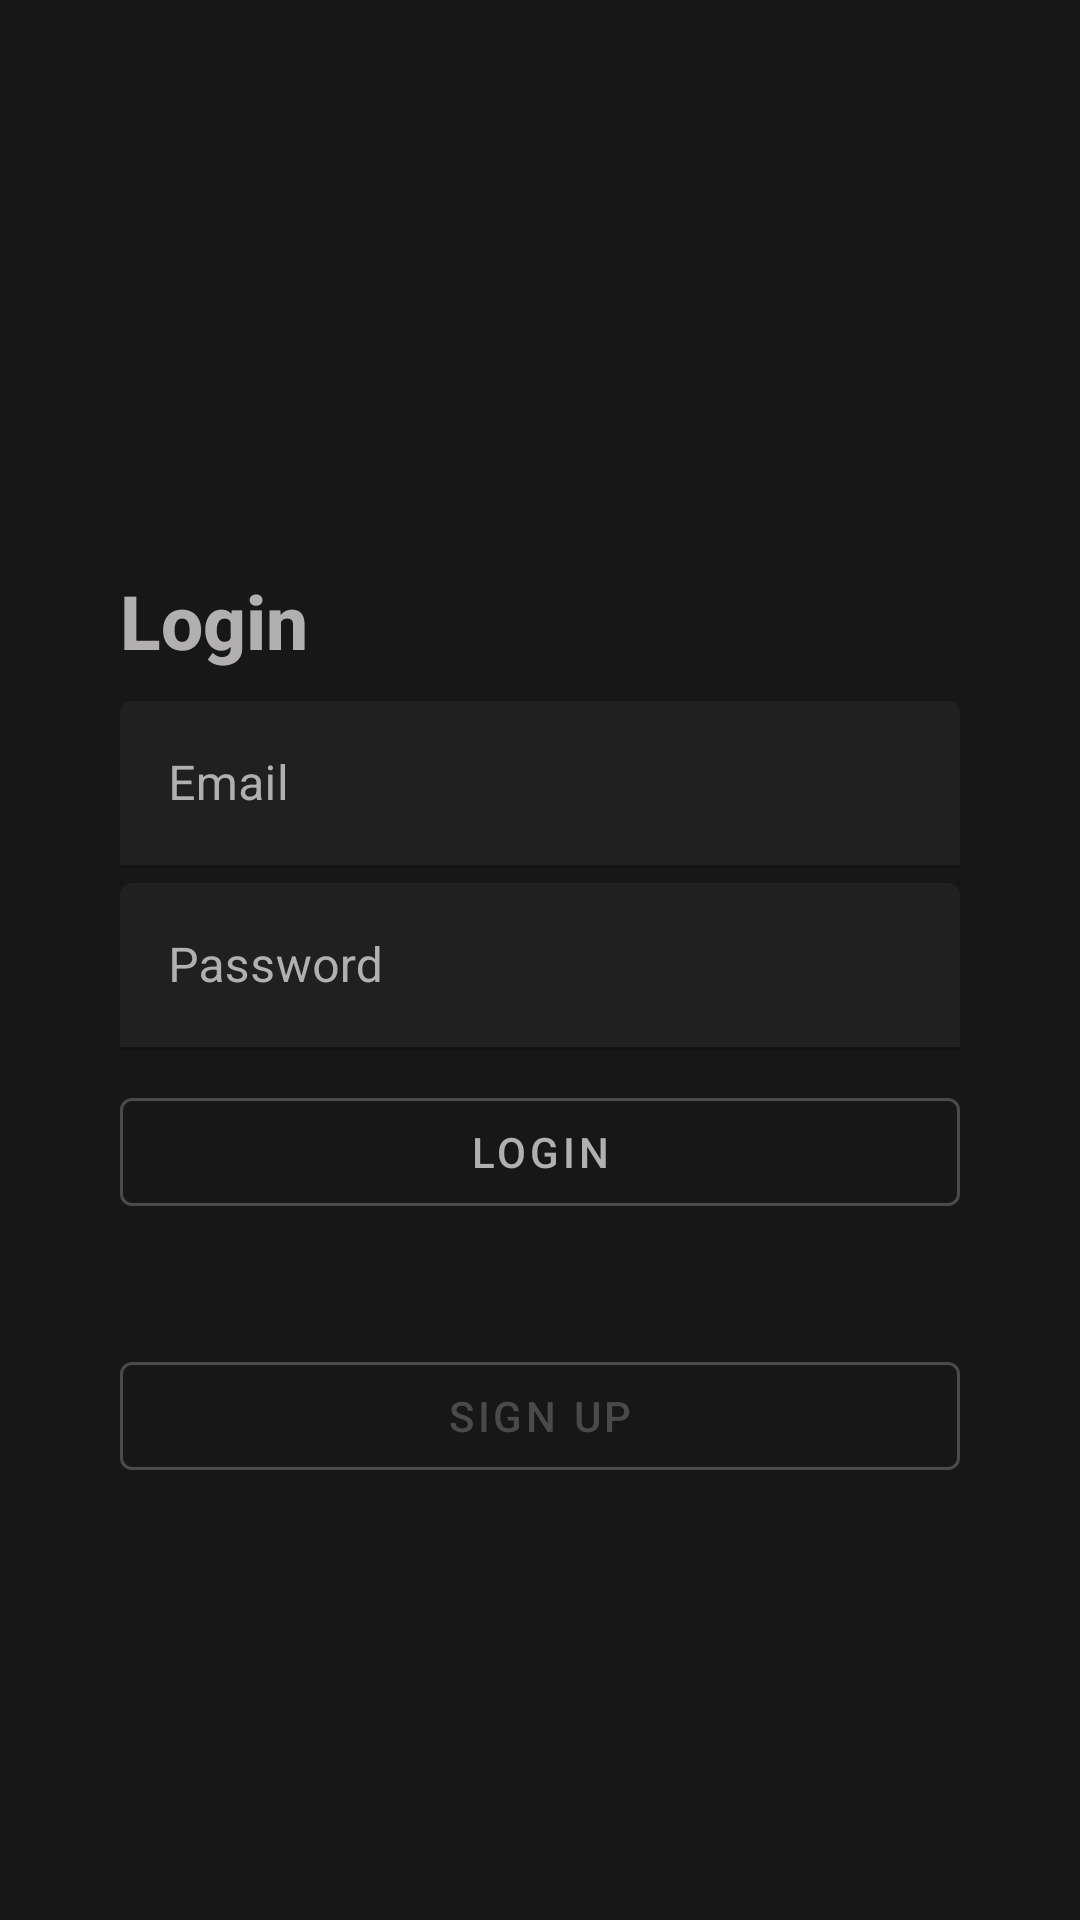

Layout XML and referenced resources for this Android screen:
<!-- AndroidManifest.xml: application theme AppTheme -->
<!-- res/layout/activity_login.xml -->
<?xml version="1.0" encoding="utf-8"?>
<LinearLayout xmlns:android="http://schemas.android.com/apk/res/android"
    xmlns:app="http://schemas.android.com/apk/res-auto"
    xmlns:tools="http://schemas.android.com/tools"
    android:layout_width="match_parent"
    android:layout_height="match_parent"
    android:background="@color/darkGrey"
    android:orientation="vertical"
    android:padding="40dp"
    tools:context=".LoginActivity">

    <TextView
        android:layout_width="match_parent"
        android:layout_height="wrap_content"
        android:layout_marginTop="150dp"
        android:text="@string/login"
        android:textAppearance="@style/TextAppearance.AppCompat.Widget.ActionBar.Title"
        android:textColor="@color/ultraLightGrey"
        android:textSize="25sp"
        android:textStyle="bold" />

    <com.google.android.material.textfield.TextInputLayout
        style="@style/Widget.MaterialComponents.TextInputLayout.FilledBox"
        android:layout_width="match_parent"
        android:layout_height="wrap_content"
        android:layout_marginTop="10dp"
        android:layout_marginBottom="5dp"
        android:hint="@string/email"
        android:textColorHint="@color/ultraLightGrey"
        app:boxBackgroundColor="@color/mediumGrey"
        app:boxStrokeColor="@color/lightGrey"
        app:hintTextColor="@color/lightGrey">

        <com.google.android.material.textfield.TextInputEditText
            android:id="@+id/email_login"
            android:layout_width="match_parent"
            android:layout_height="wrap_content"
            android:inputType="textEmailAddress"
            android:textColor="@color/ultraLightGrey" />

    </com.google.android.material.textfield.TextInputLayout>

    <com.google.android.material.textfield.TextInputLayout
        style="@style/Widget.MaterialComponents.TextInputLayout.FilledBox"
        android:layout_width="match_parent"
        android:layout_height="wrap_content"
        android:layout_marginBottom="10dp"
        android:hint="@string/password"
        android:textColorHint="@color/ultraLightGrey"
        app:boxBackgroundColor="@color/mediumGrey"
        app:boxStrokeColor="@color/ultraLightGrey"
        app:hintTextColor="@color/lightGrey">

        <com.google.android.material.textfield.TextInputEditText
            android:id="@+id/password_login"
            android:layout_width="match_parent"
            android:layout_height="wrap_content"
            android:inputType="textPassword"
            android:textColor="@color/ultraLightGrey" />

    </com.google.android.material.textfield.TextInputLayout>

    <com.google.android.material.button.MaterialButton
        android:id="@+id/login_button"
        style="?attr/materialButtonOutlinedStyle"
        android:layout_width="match_parent"
        android:layout_height="wrap_content"
        android:layout_marginBottom="40dp"
        android:text="@string/login"
        android:textColor="@color/ultraLightGrey"
        app:strokeColor="@color/lightGrey" />

    <com.google.android.material.button.MaterialButton
        android:id="@+id/register_link_button"
        style="?attr/materialButtonOutlinedStyle"
        android:layout_width="match_parent"
        android:layout_height="wrap_content"
        android:text="@string/sign_up"
        android:textColor="@color/lightGrey"
        app:strokeColor="@color/lightGrey" />

</LinearLayout>
<!-- resources referenced by this layout -->
<resources>
  <color name="darkGrey">#171717</color>
  <color name="lightGrey">#4A4A4A</color>
  <color name="mediumGrey">#202020</color>
  <color name="ultraLightGrey">#B1AFAF</color>
  <string name="email">Email</string>
  <string name="login">Login</string>
  <string name="password">Password</string>
  <string name="sign_up">Sign up</string>
  <style name="AppTheme" parent="Theme.MaterialComponents.Light.NoActionBar">
          <item name="windowActionBar">false</item>
          <item name="android:windowBackground">@drawable/splash_image</item>
          <item name="windowNoTitle">true</item>
          <item name="colorAccent">#ffffff</item>
          <item name="colorPrimaryDark">@color/mediumGrey</item>
      </style>
  <!-- drawable splash_image: png bitmap (drawable, 80468 bytes) -->
</resources>
